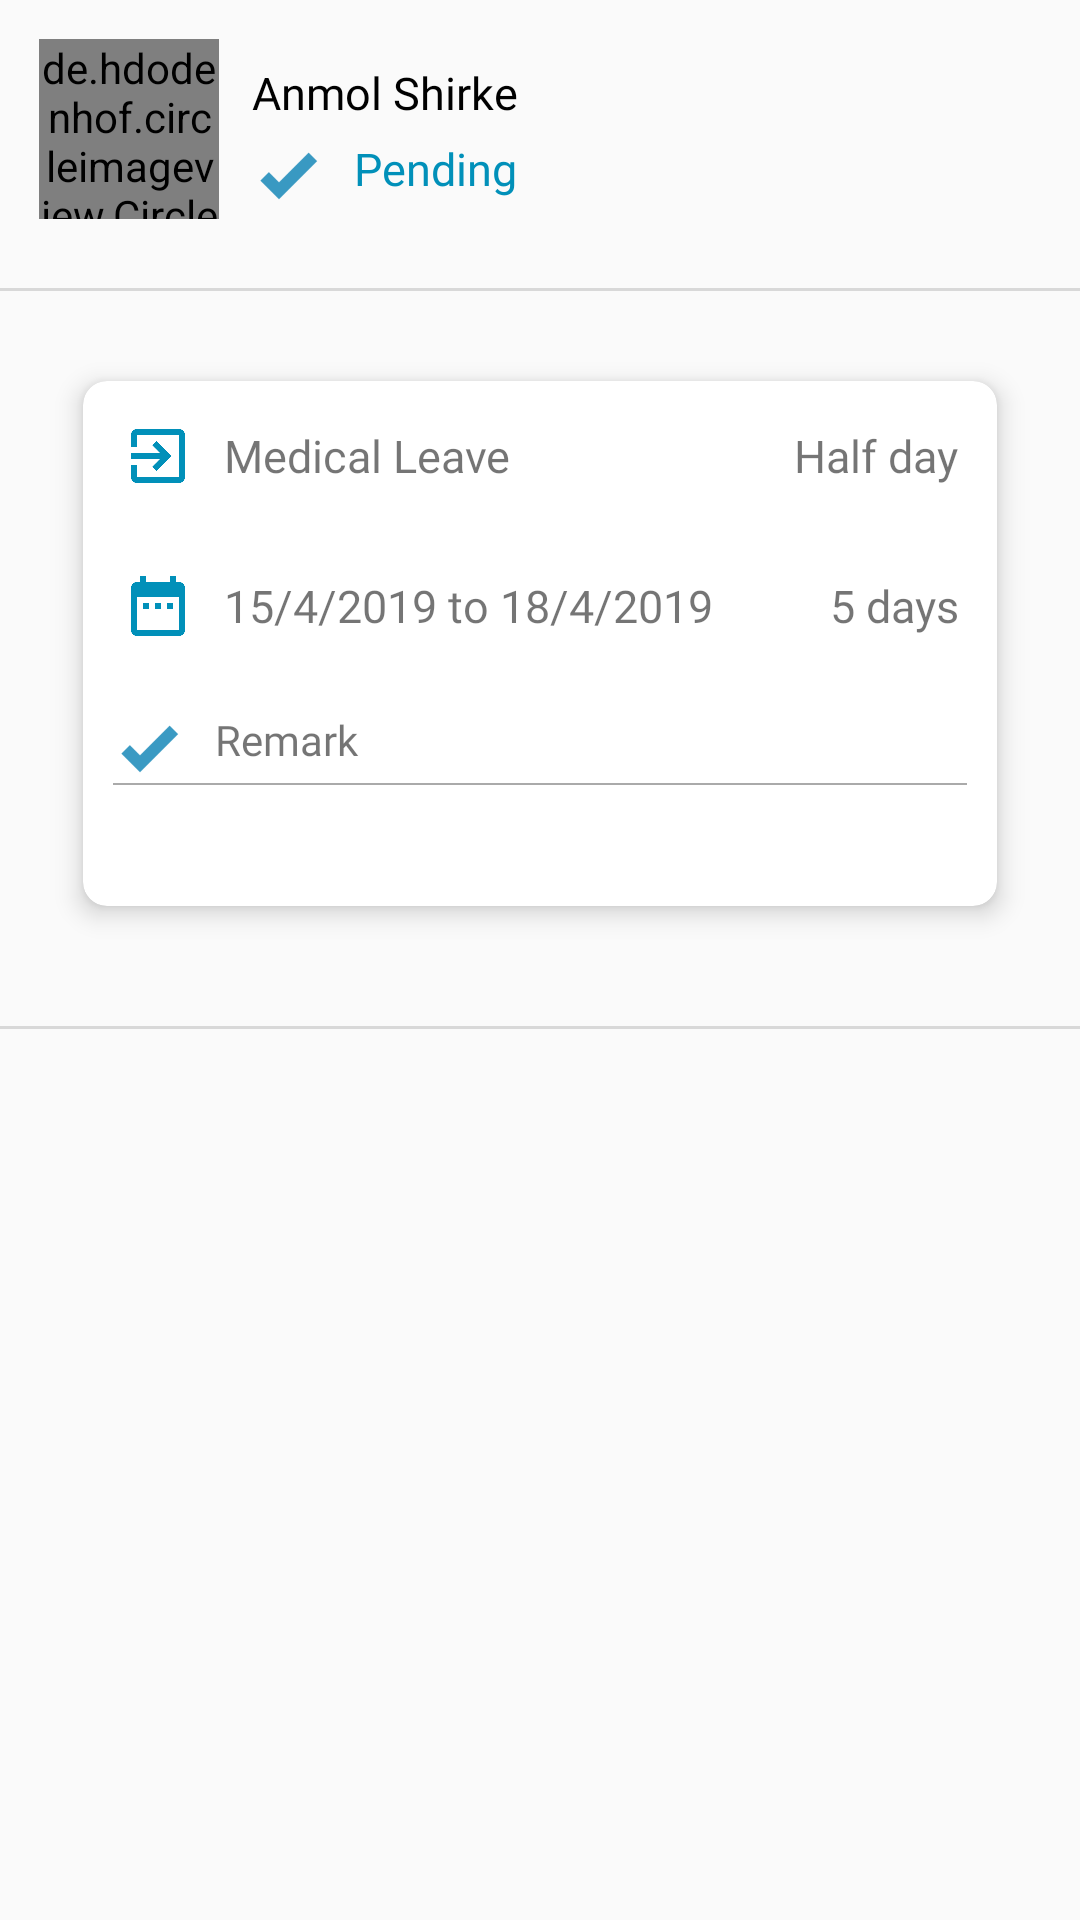

Reconstruct the res/layout file that produces this screen, plus the resources it refers to.
<!-- AndroidManifest.xml: application theme AppTheme -->
<!-- res/layout/activity_pending_leave_detail.xml -->
<?xml version="1.0" encoding="utf-8"?>

<ScrollView xmlns:android="http://schemas.android.com/apk/res/android"
    xmlns:app="http://schemas.android.com/apk/res-auto"
    xmlns:tools="http://schemas.android.com/tools"
    android:layout_width="match_parent"
    android:layout_height="match_parent"
    android:orientation="vertical"
    tools:context=".activity.LeaveHistoryDetailActivity">

    <LinearLayout
        android:layout_width="match_parent"
        android:layout_height="wrap_content"
        android:orientation="vertical">

        <LinearLayout
            android:layout_width="match_parent"
            android:layout_height="wrap_content"
            android:layout_marginLeft="10dp"
            android:layout_marginTop="10dp"
            android:layout_marginRight="10dp"
            android:layout_marginBottom="10dp"
            android:gravity="center_vertical"
            android:orientation="horizontal">

            <de.hdodenhof.circleimageview.CircleImageView
                android:id="@+id/ivPhoto"
                android:layout_width="60dp"
                android:layout_height="60dp"
                android:layout_margin="3dp"
                android:src="@drawable/profile" />

            <LinearLayout
                android:layout_width="match_parent"
                android:layout_height="wrap_content"
                android:layout_marginLeft="3dp"
                android:layout_marginRight="3dp"
                android:layout_weight="1"
                android:orientation="vertical">

                <TextView
                    android:id="@+id/tvEmpName"
                    android:layout_width="match_parent"
                    android:layout_height="wrap_content"
                    android:fontFamily="@font/myriad_pro_semibold"
                    android:paddingLeft="5dp"
                    android:paddingTop="5dp"
                    android:paddingRight="5dp"
                    android:textColor="@color/blackColor"
                    android:text="Anmol Shirke"
                    android:textSize="15sp" />

                <TextView
                    android:id="@+id/tvEmpDesg"
                    android:layout_width="match_parent"
                    android:layout_height="wrap_content"
                    android:fontFamily="@font/sofiapro_light"
                    android:paddingLeft="5dp"
                    android:paddingRight="5dp"
                    android:paddingBottom="5dp"
                    android:visibility="gone"
                    android:text=""
                    android:textSize="15sp" />

                <TextView
                    android:id="@+id/tvStatus"
                    android:layout_width="wrap_content"
                    android:layout_height="wrap_content"
                    android:fontFamily="@font/myriad_pro_semibold"
                    android:paddingLeft="5dp"
                    android:paddingTop="5dp"
                    android:paddingRight="5dp"
                    android:drawableLeft="@drawable/ic_check"
                    android:drawablePadding="10dp"
                    android:text="Pending"
                    android:textColor="@color/colorPrimaryDark"
                    android:textSize="15sp" />

            </LinearLayout>

            <LinearLayout
                android:layout_width="match_parent"
                android:layout_height="wrap_content"
                android:layout_weight="1.5"
                android:gravity="center"
                android:visibility="gone"
                android:orientation="vertical">

                <TextView
                    android:layout_width="wrap_content"
                    android:layout_height="wrap_content"
                    android:fontFamily="@font/sofiapro_bold"
                    android:paddingLeft="5dp"
                    android:paddingTop="5dp"
                    android:paddingRight="5dp"
                    android:text="Pending"
                    android:textColor="@color/colorPrimaryDark"
                    android:textSize="15sp" />

                <TextView
                    android:id="@+id/tvStatusBy"
                    android:layout_width="wrap_content"
                    android:layout_height="wrap_content"
                    android:fontFamily="@font/sofiapro_bold"
                    android:gravity="center"
                    android:paddingLeft="5dp"
                    android:paddingRight="5dp"
                    android:text=""
                    android:textAlignment="center"
                    android:textColor="@color/colorPrimaryDark"
                    android:textSize="15sp" />

            </LinearLayout>

        </LinearLayout>

        <View
            android:layout_width="match_parent"
            android:layout_height="1dp"
            android:layout_marginTop="10dp"
            android:background="@color/boarderLine"
            tools:ignore="NotSibling" />

        <androidx.cardview.widget.CardView
            android:layout_width="match_parent"
            android:layout_height="wrap_content"
            app:cardBackgroundColor="@color/colorWhite"
            app:cardElevation="5dp"
            app:cardCornerRadius="8dp"
            android:layout_marginTop="20dp"
            android:layout_marginBottom="20dp"
            android:layout_marginLeft="20dp"
            android:layout_marginRight="20dp"
            android:layout_gravity="center"
            app:cardUseCompatPadding="true">

            <LinearLayout
                android:layout_width="match_parent"
                android:layout_height="wrap_content"
                android:orientation="vertical">

        <LinearLayout
            android:layout_width="match_parent"
            android:layout_height="wrap_content"
            android:layout_margin="10dp"
            android:gravity="center_vertical"
            android:orientation="horizontal">

            <TextView
                android:id="@+id/tvLeaveType"
                android:layout_width="match_parent"
                android:layout_height="wrap_content"
                android:layout_margin="3dp"
                android:layout_weight="1"
                android:drawableLeft="@drawable/ic_leave_blue"
                android:drawablePadding="10dp"
                android:fontFamily="@font/sofiapro_light"
                android:gravity="center_vertical"
                android:text="Medical Leave"
                android:textSize="15sp" />

            <TextView
                android:id="@+id/tvDayType"
                android:layout_width="wrap_content"
                android:layout_height="wrap_content"
                android:layout_margin="3dp"
                android:layout_marginRight="10dp"
                android:drawablePadding="10dp"
                android:fontFamily="@font/sofiapro_light"
                android:text="Half day"
                android:textSize="15sp" />

        </LinearLayout>

        <LinearLayout
            android:layout_width="match_parent"
            android:layout_height="wrap_content"
            android:layout_margin="10dp"
            android:gravity="center_vertical"
            android:orientation="horizontal">

            <TextView
                android:id="@+id/tvDate"
                android:layout_width="match_parent"
                android:layout_height="wrap_content"
                android:layout_margin="3dp"
                android:layout_weight="1"
                android:drawableLeft="@drawable/ic_date_blue"
                android:drawablePadding="10dp"
                android:fontFamily="@font/sofiapro_light"
                android:gravity="center_vertical"
                android:text="15/4/2019 to 18/4/2019"
                android:textSize="15sp" />

            <TextView
                android:id="@+id/tvDays"
                android:layout_width="wrap_content"
                android:layout_height="wrap_content"
                android:layout_margin="3dp"
                android:layout_marginRight="10dp"
                android:fontFamily="@font/sofiapro_light"
                android:gravity="end"
                android:text="5 days"
                android:textAlignment="textEnd"
                android:textSize="15sp" />
        </LinearLayout>


                <TextView
                    android:layout_width="match_parent"
                    android:layout_height="wrap_content"
                    android:layout_marginLeft="10dp"
                    android:layout_marginTop="10dp"
                    android:layout_marginRight="10dp"
                    android:drawableLeft="@drawable/ic_check"
                    android:drawablePadding="10dp"
                    android:fontFamily="@font/sofiapro_light"
                    android:text="Remark" />

                <View
            android:layout_width="match_parent"
            android:layout_height="0.5dp"
            android:layout_marginLeft="10dp"
            android:layout_marginRight="10dp"
            android:layout_marginBottom="10dp"
            android:background="@android:color/darker_gray" />

        <TextView
            android:id="@+id/tvEmpRemark"
            android:layout_width="match_parent"
            android:layout_height="wrap_content"
            android:layout_marginLeft="10dp"
            android:layout_marginRight="10dp"
            android:layout_marginBottom="10dp"
            android:fontFamily="@font/sofiapro_light"
            android:text=""
            android:textColor="@color/colorPrimaryDark"
            android:textSize="15sp" />

            </LinearLayout>
        </androidx.cardview.widget.CardView>

        <View
            android:layout_width="match_parent"
            android:layout_height="1dp"
            android:layout_marginTop="10dp"
            android:background="@color/boarderLine"
            tools:ignore="NotSibling" />

        


        <androidx.recyclerview.widget.RecyclerView
            android:id="@+id/recyclerView"
            android:layout_width="match_parent"
            android:layout_height="wrap_content"
            android:layout_marginTop="10dp" />

    </LinearLayout>
</ScrollView>
<!-- resources referenced by this layout -->
<resources>
  <color name="blackColor">#000000</color>
  <color name="boarderLine">#d8d8d8</color>
  <color name="colorPrimaryDark">#0190B9</color>
  <color name="colorWhite">#FFFFFF</color>
  <!-- drawable ic_check: png bitmap (drawable-hdpi, 346 bytes) -->
  <!-- drawable ic_date_blue (drawable-anydpi) -->
  <vector xmlns:android="http://schemas.android.com/apk/res/android"
      android:width="24dp"
      android:height="24dp"
      android:viewportWidth="24"
      android:viewportHeight="24"
      android:tint="#0190B9">
      <path
          android:fillColor="#FF000000"
          android:pathData="M9,11L7,11v2h2v-2zM13,11h-2v2h2v-2zM17,11h-2v2h2v-2zM19,4h-1L18,2h-2v2L8,4L8,2L6,2v2L5,4c-1.11,0 -1.99,0.9 -1.99,2L3,20c0,1.1 0.89,2 2,2h14c1.1,0 2,-0.9 2,-2L21,6c0,-1.1 -0.9,-2 -2,-2zM19,20L5,20L5,9h14v11z"/>
  </vector>
  <!-- drawable ic_leave_blue (drawable-anydpi) -->
  <vector xmlns:android="http://schemas.android.com/apk/res/android"
      android:width="24dp"
      android:height="24dp"
      android:viewportWidth="24"
      android:viewportHeight="24"
      android:tint="#0190B9">
      <path
          android:fillColor="#FF000000"
          android:pathData="M10.09,15.59L11.5,17l5,-5 -5,-5 -1.41,1.41L12.67,11H3v2h9.67l-2.58,2.59zM19,3H5c-1.11,0 -2,0.9 -2,2v4h2V5h14v14H5v-4H3v4c0,1.1 0.89,2 2,2h14c1.1,0 2,-0.9 2,-2V5c0,-1.1 -0.9,-2 -2,-2z"/>
  </vector>
  <style name="AppTheme" parent="Theme.AppCompat.Light.DarkActionBar">
          
          <item name="colorPrimary">@color/colorPrimary</item>
          <item name="colorPrimaryDark">@color/colorPrimaryDark</item>
          <item name="colorAccent">@color/colorAccent</item>
      </style>
  <color name="colorPrimary">#0981b4</color>
  <color name="colorAccent">#0981b4</color>
</resources>
